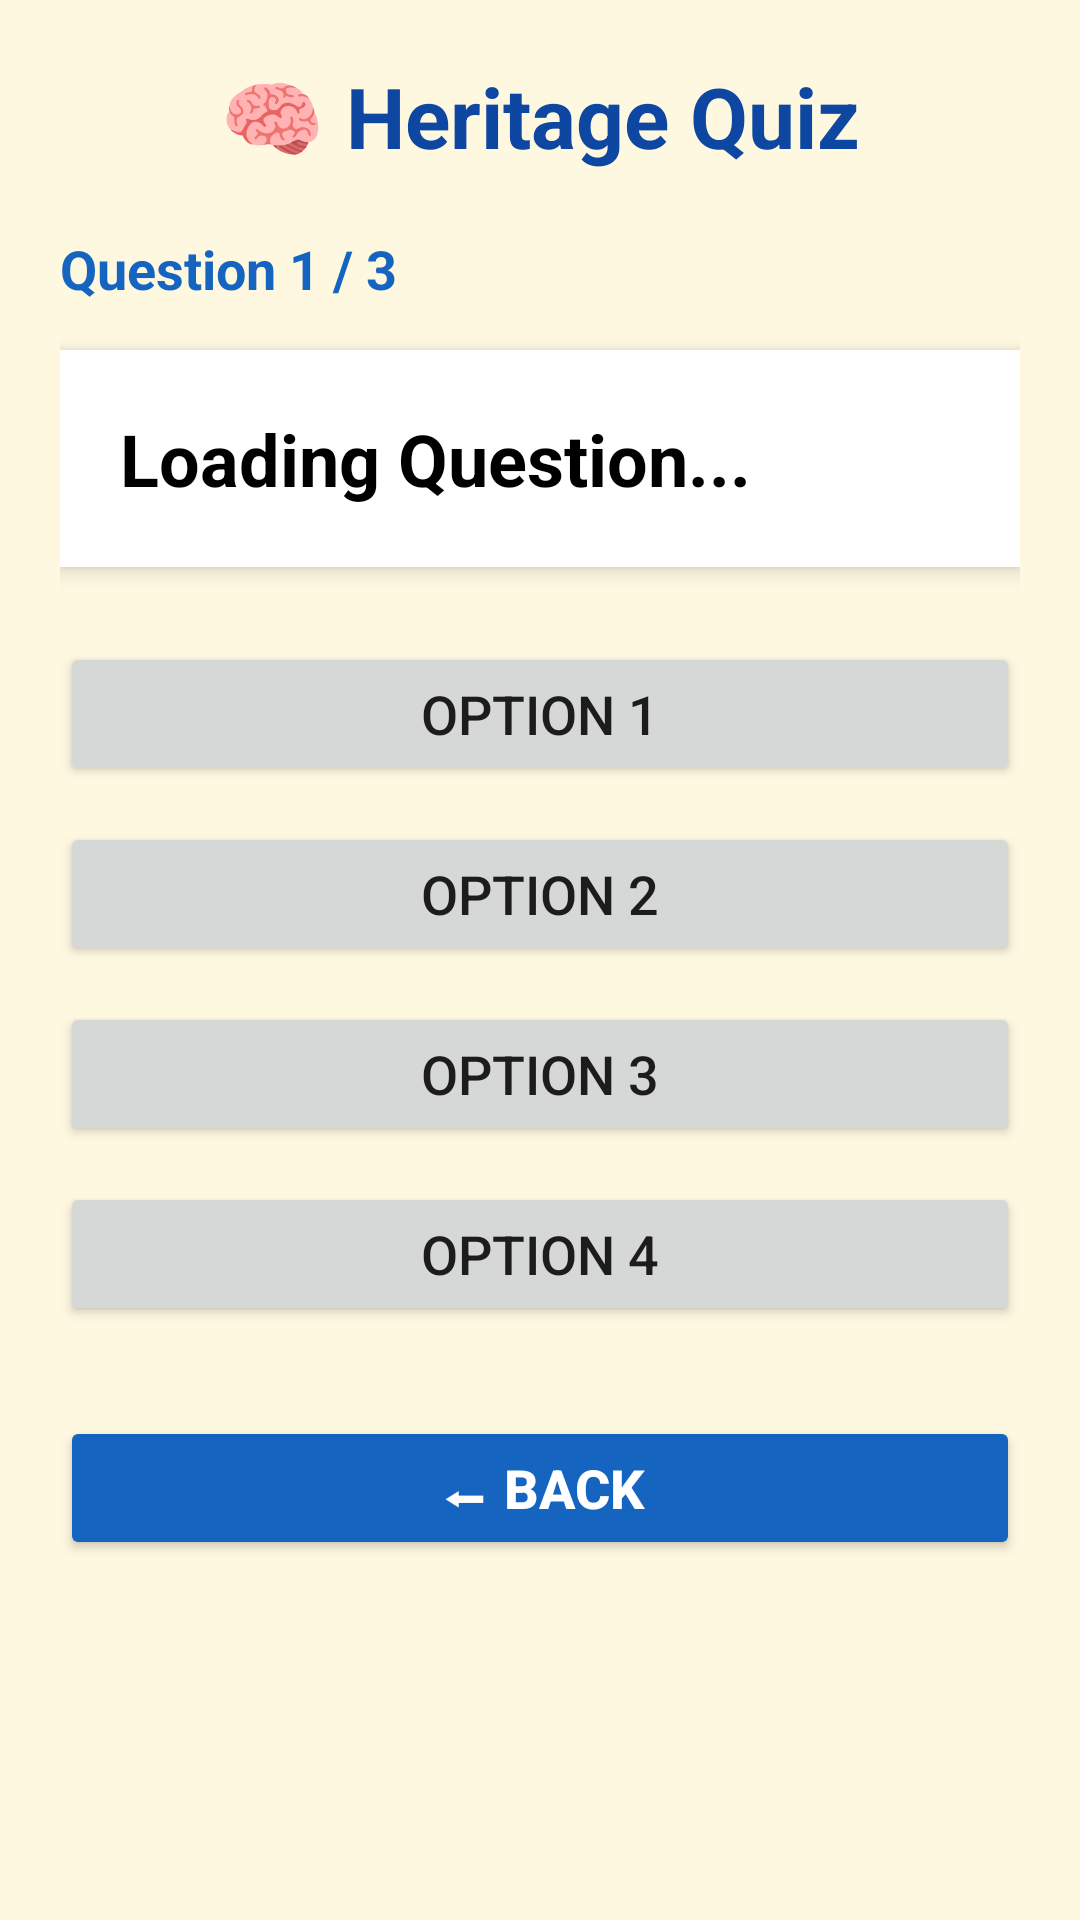

The Android layout XML behind this screen, and the referenced resources:
<!-- AndroidManifest.xml: application theme Theme.NammaKatheyNationalPride -->
<!-- res/layout/activity_quiz.xml -->
<?xml version="1.0" encoding="utf-8"?>
<ScrollView xmlns:android="http://schemas.android.com/apk/res/android"
    android:layout_width="match_parent"
    android:layout_height="match_parent"
    android:fillViewport="true"
    android:background="#FFF8E1">

    <LinearLayout
        android:layout_width="match_parent"
        android:layout_height="wrap_content"
        android:orientation="vertical"
        android:padding="20dp">

        

        <TextView
            android:layout_width="match_parent"
            android:layout_height="wrap_content"
            android:text="🧠 Heritage Quiz"
            android:textSize="28sp"
            android:textStyle="bold"
            android:textAlignment="center"
            android:textColor="#0D47A1"
            android:paddingBottom="20dp"/>

        

        <TextView
            android:id="@+id/questionNumberText"
            android:layout_width="wrap_content"
            android:layout_height="wrap_content"
            android:text="Question 1 / 3"
            android:textSize="18sp"
            android:textStyle="bold"
            android:textColor="#1565C0"
            android:layout_marginBottom="15dp"/>

        

        <LinearLayout
            android:layout_width="match_parent"
            android:layout_height="wrap_content"
            android:orientation="vertical"
            android:background="#FFFFFF"
            android:padding="20dp"
            android:elevation="4dp">

            <TextView
                android:id="@+id/questionText"
                android:layout_width="match_parent"
                android:layout_height="wrap_content"
                android:text="Loading Question..."
                android:textSize="24sp"
                android:textStyle="bold"
                android:textColor="#000000"/>

        </LinearLayout>

        

        <Button
            android:id="@+id/option1"
            android:layout_width="match_parent"
            android:layout_height="wrap_content"
            android:text="Option 1"
            android:textSize="18sp"
            android:layout_marginTop="25dp"/>

        <Button
            android:id="@+id/option2"
            android:layout_width="match_parent"
            android:layout_height="wrap_content"
            android:text="Option 2"
            android:textSize="18sp"
            android:layout_marginTop="12dp"/>

        <Button
            android:id="@+id/option3"
            android:layout_width="match_parent"
            android:layout_height="wrap_content"
            android:text="Option 3"
            android:textSize="18sp"
            android:layout_marginTop="12dp"/>

        <Button
            android:id="@+id/option4"
            android:layout_width="match_parent"
            android:layout_height="wrap_content"
            android:text="Option 4"
            android:textSize="18sp"
            android:layout_marginTop="12dp"/>

        

        <Button
            android:id="@+id/backQuizButton"
            android:layout_width="match_parent"
            android:layout_height="wrap_content"
            android:text="⬅ Back"
            android:textSize="18sp"
            android:textStyle="bold"
            android:textColor="#FFFFFF"
            android:backgroundTint="#1565C0"
            android:layout_marginTop="30dp"/>

    </LinearLayout>

</ScrollView>
<!-- resources referenced by this layout -->
<resources>
  <style name="Theme.NammaKatheyNationalPride" parent="Theme.AppCompat.Light.NoActionBar">
  
          <item name="colorPrimary">#6200EE</item>
          <item name="colorPrimaryDark">#3700B3</item>
          <item name="colorAccent">#03DAC5</item>
  
      </style>
</resources>
